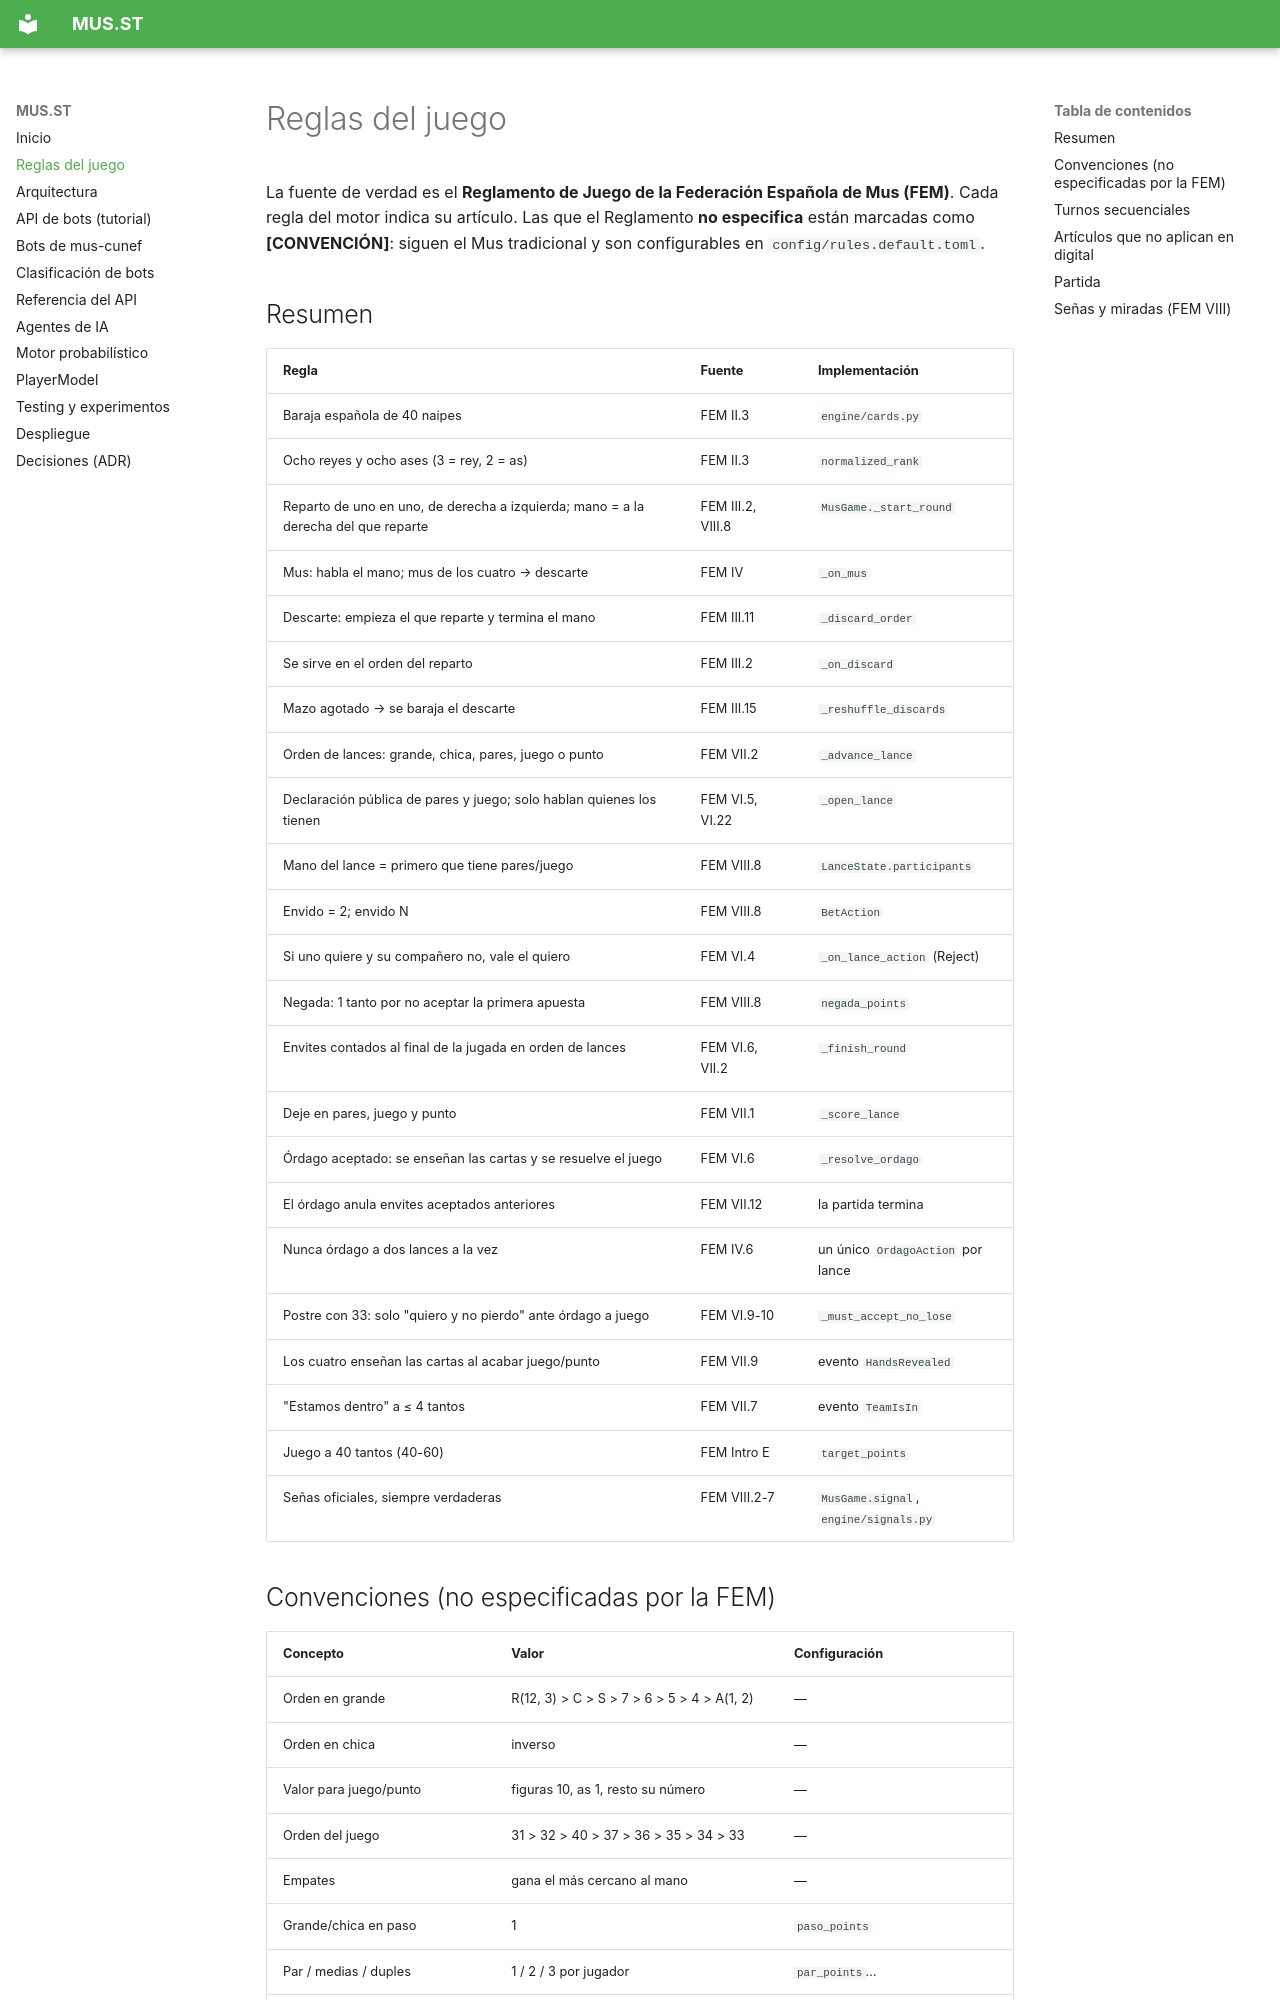

repository: saraatrapero/mus-sara · page: game-rules/index.html · generator: mkdocs

# Reglas del juego

La fuente de verdad es el **Reglamento de Juego de la Federación Española de Mus (FEM)**.
Cada regla del motor indica su artículo. Las que el Reglamento **no especifica** están marcadas
como **[CONVENCIÓN]**: siguen el Mus tradicional y son configurables en
`config/rules.default.toml`.

## Resumen

| Regla | Fuente | Implementación |
|---|---|---|
| Baraja española de 40 naipes | FEM II.3 | `engine/cards.py` |
| Ocho reyes y ocho ases (3 = rey, 2 = as) | FEM II.3 | `normalized_rank` |
| Reparto de uno en uno, de derecha a izquierda; mano = a la derecha del que reparte | FEM III.2, VIII.8 | `MusGame._start_round` |
| Mus: habla el mano; mus de los cuatro → descarte | FEM IV | `_on_mus` |
| Descarte: empieza el que reparte y termina el mano | FEM III.11 | `_discard_order` |
| Se sirve en el orden del reparto | FEM III.2 | `_on_discard` |
| Mazo agotado → se baraja el descarte | FEM III.15 | `_reshuffle_discards` |
| Orden de lances: grande, chica, pares, juego o punto | FEM VII.2 | `_advance_lance` |
| Declaración pública de pares y juego; solo hablan quienes los tienen | FEM VI.5, VI.22 | `_open_lance` |
| Mano del lance = primero que tiene pares/juego | FEM VIII.8 | `LanceState.participants` |
| Envido = 2; envido N | FEM VIII.8 | `BetAction` |
| Si uno quiere y su compañero no, vale el quiero | FEM VI.4 | `_on_lance_action` (Reject) |
| Negada: 1 tanto por no aceptar la primera apuesta | FEM VIII.8 | `negada_points` |
| Envites contados al final de la jugada en orden de lances | FEM VI.6, VII.2 | `_finish_round` |
| Deje en pares, juego y punto | FEM VII.1 | `_score_lance` |
| Órdago aceptado: se enseñan las cartas y se resuelve el juego | FEM VI.6 | `_resolve_ordago` |
| El órdago anula envites aceptados anteriores | FEM VII.12 | la partida termina |
| Nunca órdago a dos lances a la vez | FEM IV.6 | un único `OrdagoAction` por lance |
| Postre con 33: solo "quiero y no pierdo" ante órdago a juego | FEM VI.9-10 | `_must_accept_no_lose` |
| Los cuatro enseñan las cartas al acabar juego/punto | FEM VII.9 | evento `HandsRevealed` |
| "Estamos dentro" a ≤ 4 tantos | FEM VII.7 | evento `TeamIsIn` |
| Juego a 40 tantos (40-60) | FEM Intro E | `target_points` |
| Señas oficiales, siempre verdaderas | FEM VIII.2-7 | `MusGame.signal`, `engine/signals.py` |

## Convenciones (no especificadas por la FEM)

| Concepto | Valor | Configuración |
|---|---|---|
| Orden en grande | R(12, 3) > C > S > 7 > 6 > 5 > 4 > A(1, 2) | — |
| Orden en chica | inverso | — |
| Valor para juego/punto | figuras 10, as 1, resto su número | — |
| Orden del juego | 31 > 32 > 40 > 37 > 36 > 35 > 34 > 33 | — |
| Empates | gana el más cercano al mano | — |
| Grande/chica en paso | 1 | `paso_points` |
| Par / medias / duples | 1 / 2 / 3 por jugador | `par_points`… |
| Juego 31 / otro juego | 3 / 2 por jugador | `juego_31_points`, `juego_points` |
| Punto | 1 | `punto_points` |
| Descarte mínimo | 1 carta | `min_discard` |
| Envite rechazado tras subidas | se cobra la apuesta anterior | — |
| Negada que alcanza el objetivo | termina el juego | `end_on_immediate_points` |
